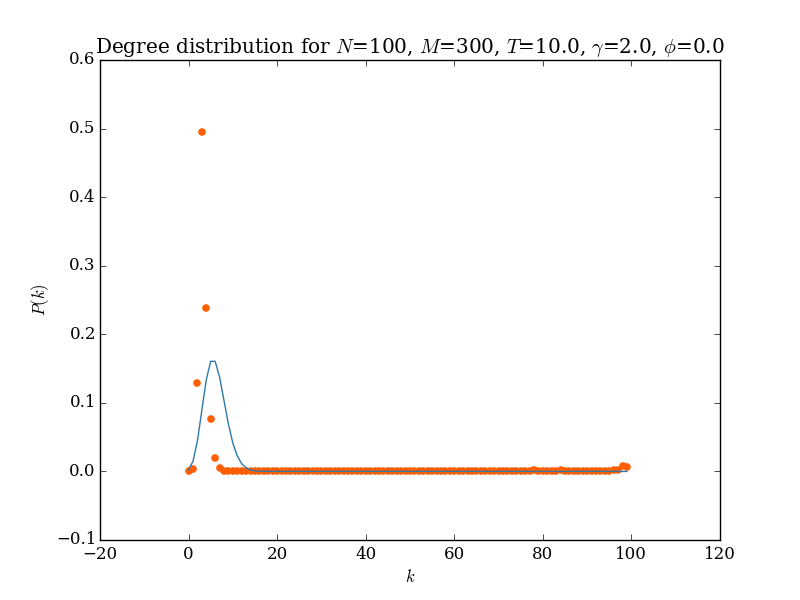

Data behind this chart, as committed beside it:
k; 0; 1; 2; 3; 4; 5; 6; 7; 8; 9; 10; 11; 12; 13; 14; 15; 16; 17; 18; 19; 20; 21; 22
y; 0.0; 131.0; 4330; 16541; 7979; 2571; 631.0; 174.0; 27.0; 8.0; 5.0; 1.0; 0.0; 0.0; 0.0; 0.0; 0.0; 0.0; 0.0; 0.0; 0.0; 0.0; 0.0
